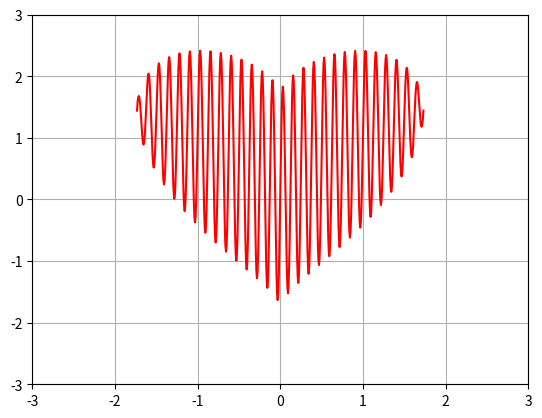

Write the Python code that produced this figure.
import matplotlib.pyplot as plt
import numpy as np

x = np.linspace(-np.sqrt(3), np.sqrt(3),500)
y = np.cbrt(x**2) + np.sqrt(3 - x**2) * np.sin(16 * np.pi * x)

data = np.column_stack((x, y))
plt.plot(x, y,'red')
plt.ylim(-3, 3)
plt.xlim(-3, 3)
plt.grid(True)
plt.show()

#np.savetxt("data.txt", data, fmt="%.6f", delimiter="\t")
